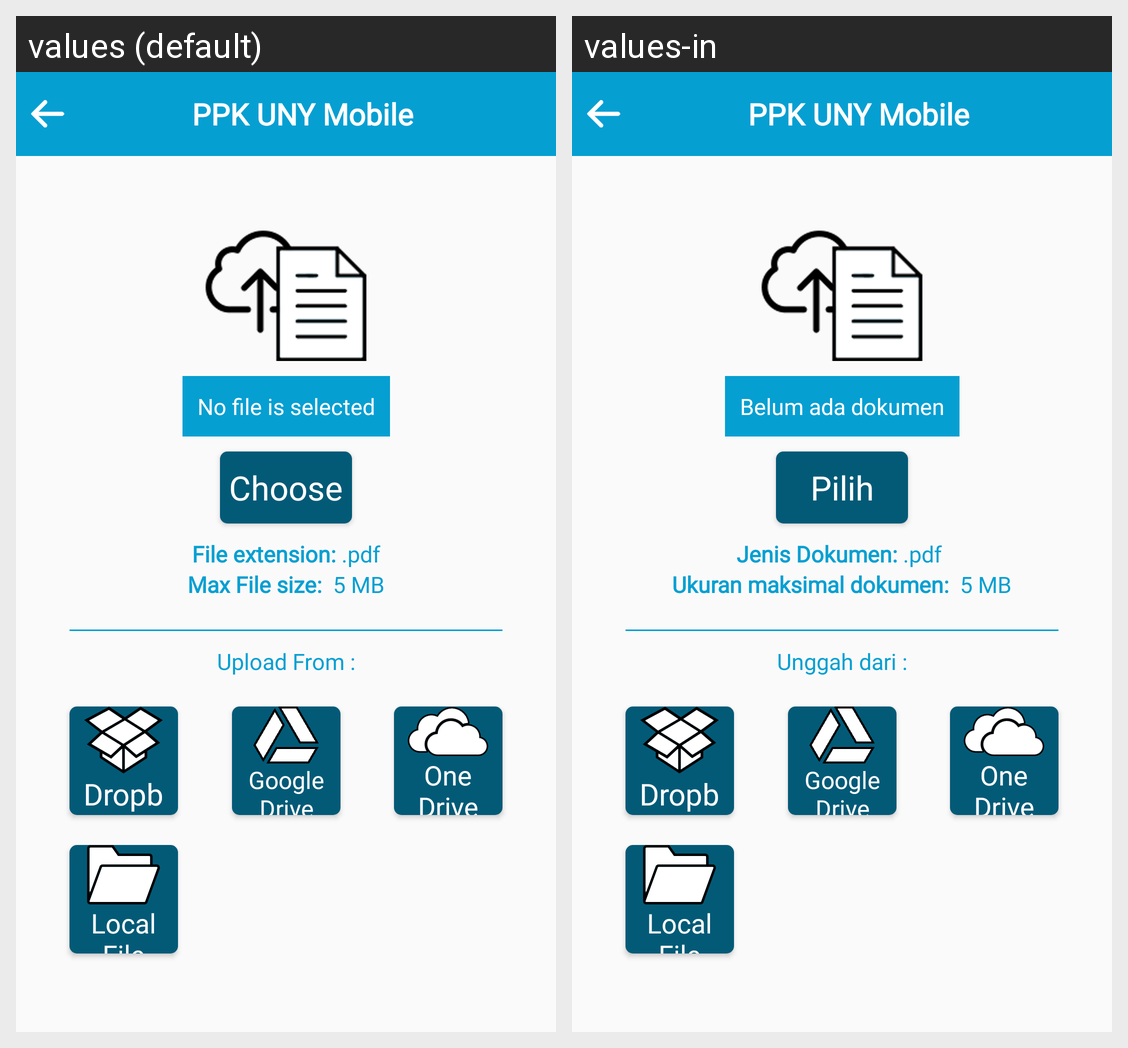

Locale-by-locale string values for the Android screen shown in this grid:
Android screen res/layout/upload_resume.xml rendered under 2 locales, left to right: values (default), values-in. Device: Nexus 5 (rendered at 1080×1920; each locale shown at half size, 540×960, under a caption strip naming it); theme AppTheme.
Strings drawn on this screen, with the default value and each locale's value (text and hints the layout hard-codes, and strings that could not be matched under every locale, appear in the picture but are not listed):

no_file_selected
  values: No file is selected
  values-in: Belum ada dokumen

choose
  values: Choose
  values-in: Pilih

jenis_file
  values: File extension: .pdf
  values-in: Jenis Dokumen: .pdf 

upload_from
  values: Upload From :
  values-in: Unggah dari :

dropbox
  values: Dropbox
  values-in: Dropbox  [not translated; the default value is used]

google_drive
  values: Google Drive
  values-in: Google Drive  [not translated; the default value is used]

local_file
  values: Local File
  values-in: Local File  [not translated; the default value is used]

one_drive
  values: One Drive
  values-in: One Drive  [not translated; the default value is used]

app_name
  values: PPK UNY Mobile
  values-in: PPK UNY Mobile  [not translated; the default value is used]
